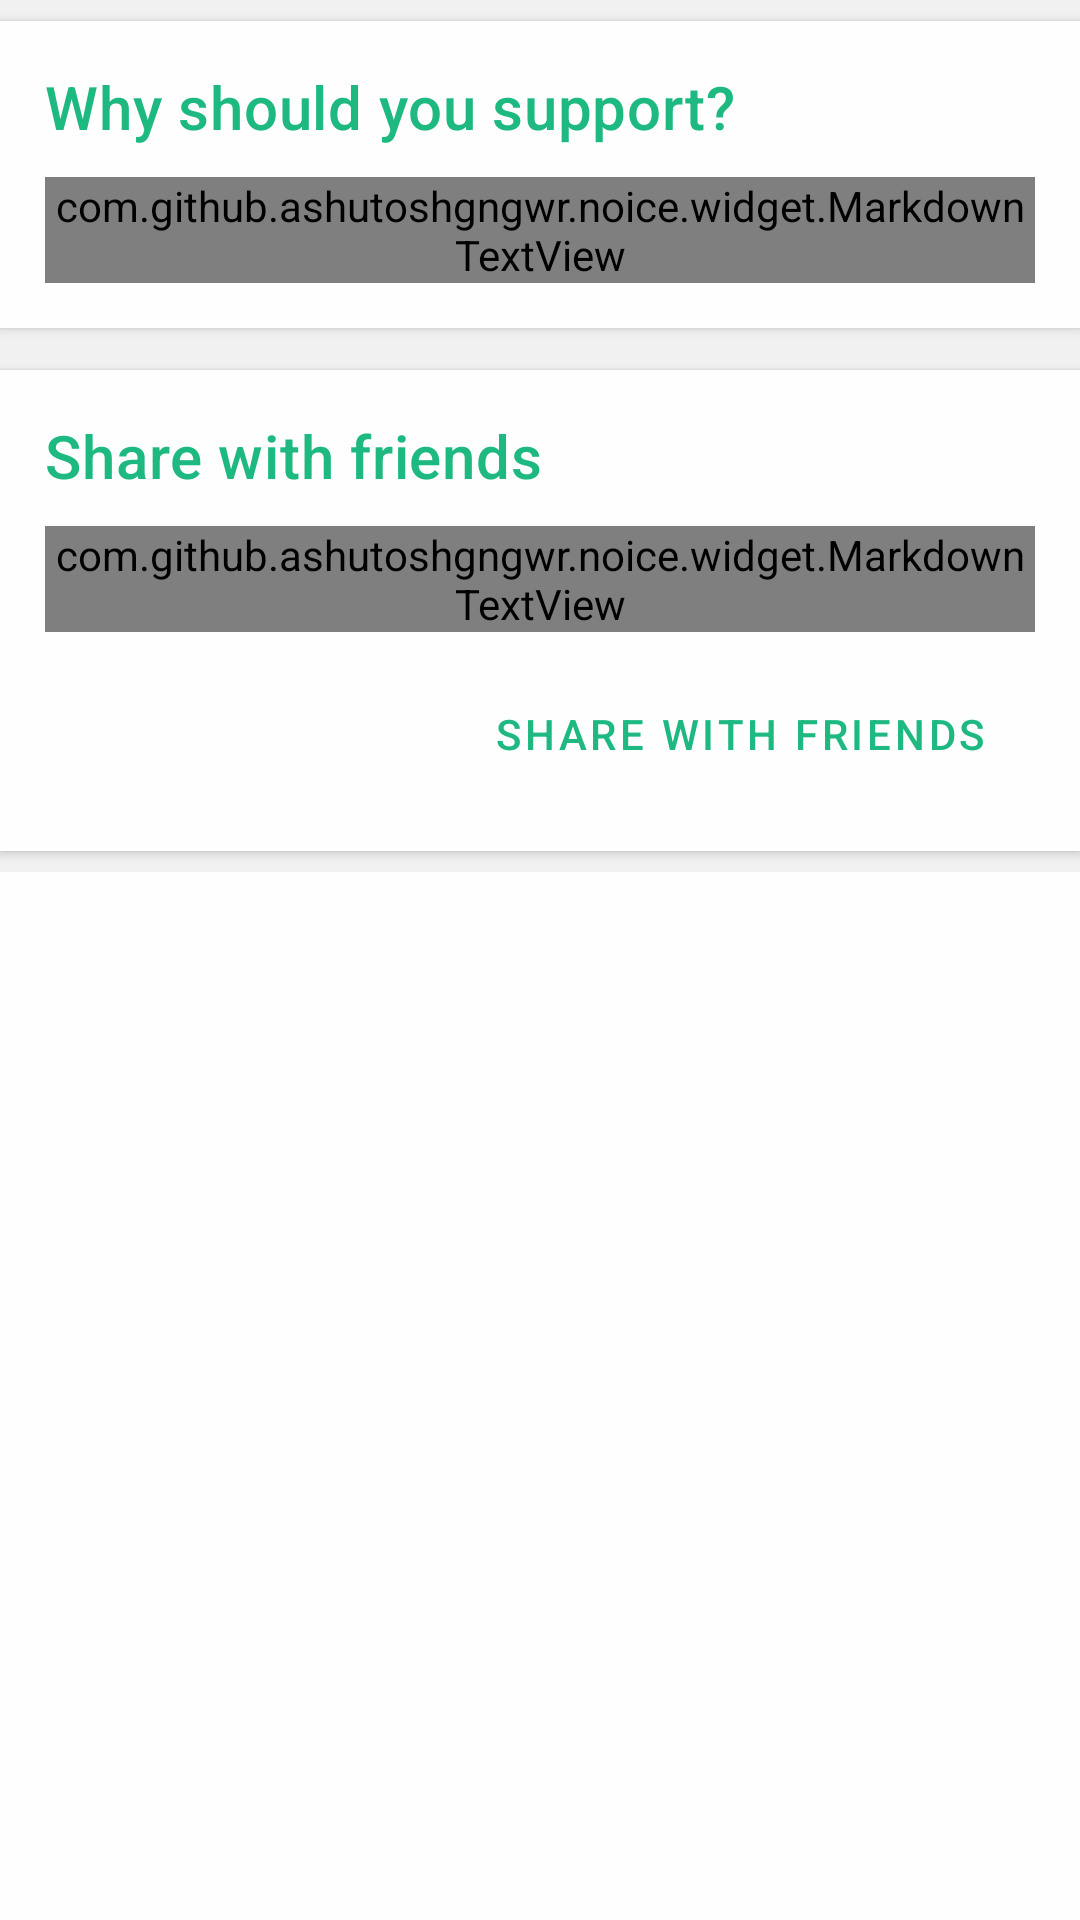

Android layout source for this screen:
<!-- AndroidManifest.xml: application theme Theme.App -->
<!-- res/layout/support_development_fragment.xml -->
<?xml version="1.0" encoding="utf-8"?>
<ScrollView xmlns:android="http://schemas.android.com/apk/res/android"
  android:layout_width="match_parent"
  android:layout_height="wrap_content">

  <LinearLayout
    android:layout_width="match_parent"
    android:layout_height="wrap_content"
    android:background="@color/background_dark"
    android:orientation="vertical">

    <androidx.cardview.widget.CardView
      style="?attr/materialCardViewStyle"
      android:layout_width="match_parent"
      android:layout_height="wrap_content">

      <LinearLayout
        android:layout_width="match_parent"
        android:layout_height="wrap_content"
        android:orientation="vertical">

        <TextView
          android:layout_width="match_parent"
          android:layout_height="wrap_content"
          android:layout_margin="5dp"
          android:text="@string/support_development__why"
          android:textAppearance="?attr/textAppearanceHeadline6"
          android:textColor="?attr/colorAccent" />

        <com.github.ashutoshgngwr.noice.widget.MarkdownTextView
          android:layout_width="match_parent"
          android:layout_height="wrap_content"
          android:layout_margin="5dp"
          android:lineSpacingMultiplier="1.25"
          android:text="@string/support_development__why_description"
          android:textAppearance="?attr/textAppearanceBody1" />

      </LinearLayout>

    </androidx.cardview.widget.CardView>

    <androidx.cardview.widget.CardView
      style="?attr/materialCardViewStyle"
      android:layout_width="match_parent"
      android:layout_height="wrap_content">

      <LinearLayout
        android:layout_width="match_parent"
        android:layout_height="wrap_content"
        android:orientation="vertical">

        <TextView
          android:layout_width="match_parent"
          android:layout_height="wrap_content"
          android:layout_margin="5dp"
          android:text="@string/support_development__share"
          android:textAppearance="?attr/textAppearanceHeadline6"
          android:textColor="?attr/colorAccent" />

        <com.github.ashutoshgngwr.noice.widget.MarkdownTextView
          android:layout_width="match_parent"
          android:layout_height="wrap_content"
          android:layout_margin="5dp"
          android:lineSpacingMultiplier="1.25"
          android:text="@string/support_development__share_description"
          android:textAppearance="?attr/textAppearanceBody1" />

        <Button
          android:id="@+id/share_button"
          style="?attr/materialButtonOutlinedStyle"
          android:layout_width="wrap_content"
          android:layout_height="wrap_content"
          android:layout_gravity="end"
          android:layout_margin="5dp"
          android:text="@string/support_development__share" />

      </LinearLayout>

    </androidx.cardview.widget.CardView>

  </LinearLayout>

</ScrollView>
<!-- resources referenced by this layout -->
<resources>
  <color name="background_dark">@color/white_1</color>
  <string name="support_development__share">Share with friends</string>
  <string name="support_development__share_description">
      Sharing Kick Stress with friends is similar to donating money. With higher downloads, we will be able
      to receive feedback from a number of different perspectives which will help us in making Kick Stress
      better than ever.
    </string>
  <string name="support_development__why">Why should you support?</string>
  <string name="support_development__why_description">
      - To make future updates possible\n
      - To keep Kick Stress ad-free forever\n
    </string>
  <color name="white_1">#f1f1f1</color>
  <style name="Base.Theme.App" parent="Base.V21.Theme.App">
      <item name="android:statusBarColor">@color/status_bar</item>
      <item name="android:navigationBarColor">@color/status_bar</item>
    </style>
  <color name="background">@color/white_0</color>
  <color name="primary">@color/meadow_0</color>
  <color name="primary_dark">@color/meadow_1</color>
  <color name="accent">@color/meadow_0</color>
  <style name="ThemeOverlay.App.ActionBar" parent="ThemeOverlay.MaterialComponents.ActionBar">
      <item name="colorPrimary">@color/action_bar</item>
      <item name="colorControlNormal">@color/action_menu_item</item>
    </style>
  <style name="Widget.App.PopupMenu" parent="Widget.MaterialComponents.PopupMenu">
      <item name="android:popupBackground">@drawable/popup_menu_bg</item>
      <item name="popupMenuBackground">?android:attr/popupBackground</item>
    </style>
  <style name="Widget.App.FloatingActionButton" parent="Widget.MaterialComponents.FloatingActionButton">
      <item name="tint">?attr/colorOnBackground</item>
      <item name="backgroundTint">@color/background_dark</item>
    </style>
  <style name="Widget.App.CardView" parent="Widget.MaterialComponents.CardView">
      <item name="android:layout_marginTop">7dp</item>
      <item name="android:layout_marginBottom">7dp</item>
      <item name="cardBackgroundColor">@color/background</item>
      <item name="cardElevation">2dp</item>
      <item name="contentPadding">10dp</item>
    </style>
  <style name="Widget.App.AboutPage" parent="about_About">
      <item name="aboutBackground">@color/background</item>
      <item name="aboutElementIconTint">@color/primary_dark</item>
    </style>
  <style name="Base.V21.Theme.App" parent="Theme.MaterialComponents.Light" />
  <color name="status_bar">@color/woodsmoke</color>
  <color name="white_0">#fefefe</color>
  <color name="meadow_0">#1eb980</color>
  <color name="meadow_1">#168a60</color>
  <color name="action_bar">@color/white_1</color>
  <color name="action_menu_item">@color/woodsmoke</color>
  <style name="Widget.App.BottomSheet.Modal" parent="Widget.Design.BottomSheet.Modal">
      <item name="shapeAppearance">@style/ShapeAppearance.App.BottomSheetDialog</item>
    </style>
  <style name="TextAppearance.App.BottomSheetDialog.Title" parent="TextAppearance.MaterialComponents.Headline4">
      <item name="android:textSize">28sp</item>
    </style>
  <style name="Base.Theme.App.MediaRouter" parent="Theme.MediaRouter.Light" />
  <style name="TextAppearance.App.BottomNavigationView.Label" parent="TextAppearance.MaterialComponents.Caption">
      <item name="fontFamily">sans-serif-medium</item>
    </style>
  <color name="woodsmoke">#17171D</color>
  <style name="ShapeAppearance.App.BottomSheetDialog" parent="">
      <item name="cornerFamily">rounded</item>
      <item name="cornerSizeTopRight">8dp</item>
      <item name="cornerSizeTopLeft">8dp</item>
      <item name="cornerSizeBottomRight">0dp</item>
      <item name="cornerSizeBottomLeft">0dp</item>
    </style>
</resources>
